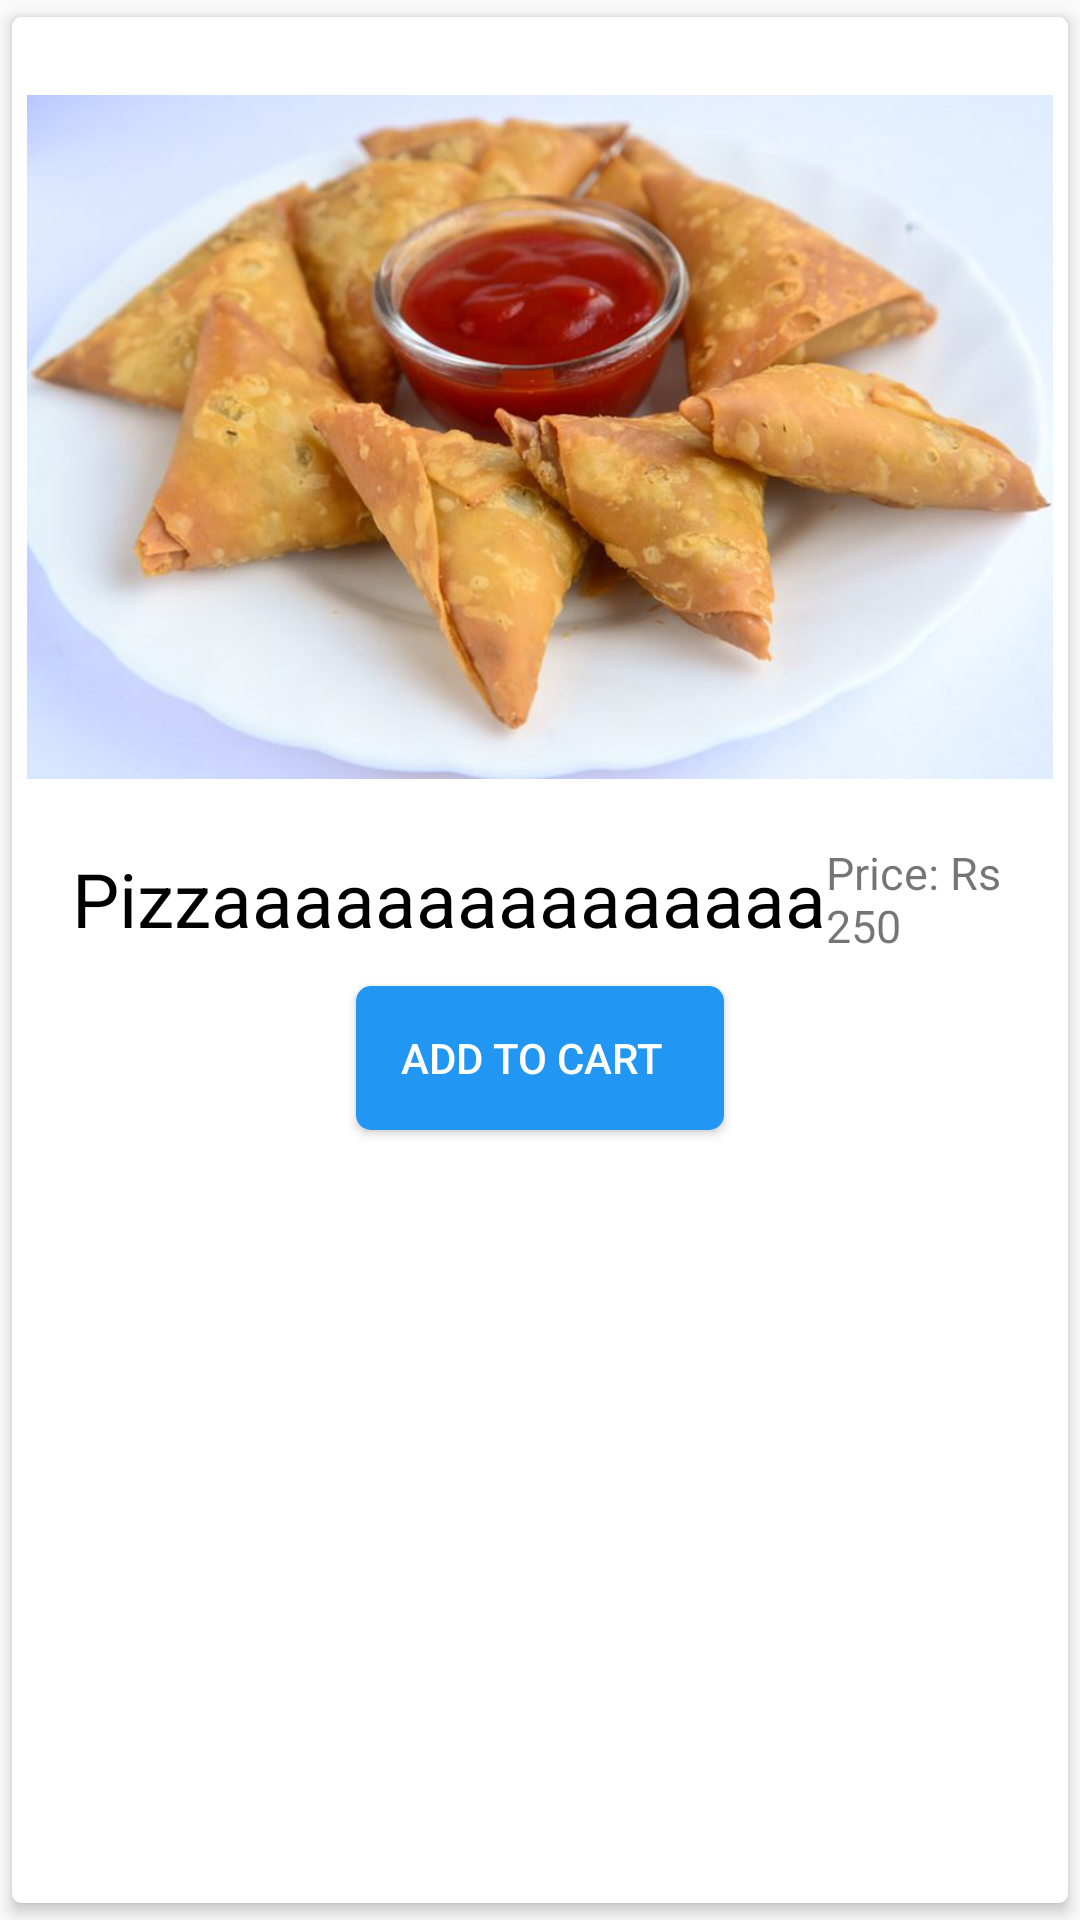

Layout XML and referenced resources for this Android screen:
<!-- AndroidManifest.xml: application theme AppTheme -->
<!-- res/layout/food_itemfood.xml -->
<?xml version="1.0" encoding="utf-8"?>

<androidx.cardview.widget.CardView xmlns:android="http://schemas.android.com/apk/res/android"
    xmlns:app="http://schemas.android.com/apk/res-auto"
    android:layout_width="match_parent"
    android:layout_height="wrap_content"
    android:orientation="vertical"
    android:padding="5dp"
    android:layout_marginLeft="2dp"
    android:layout_marginRight="2dp"
    app:cardBackgroundColor="#fff"
    app:cardCornerRadius="3dp"
    app:cardElevation="3dp"
    app:cardUseCompatPadding="true"
    app:contentPadding="5dp">

    <LinearLayout
        android:layout_width="match_parent"
        android:layout_height="wrap_content"
        android:gravity="center"
        android:orientation="vertical">

        <ImageView
            android:id="@+id/foodpic"
            android:layout_width="match_parent"
            android:layout_height="270dp"
            android:src="@drawable/mosa">
        </ImageView>


        <LinearLayout
            android:layout_width="match_parent"
            android:layout_height="wrap_content"
            android:gravity="center_vertical"
            android:paddingRight="3dp"
            android:paddingLeft="15dp">

            <TextView
                android:id="@+id/ItemName"
                android:layout_width="wrap_content"
                android:layout_height="wrap_content"
                android:text="Pizzaaaaaaaaaaaaaaa"
                android:textColor="#000000"
                android:textSize="25dp"></TextView>

            <LinearLayout
                android:layout_width="match_parent"
                android:layout_height="wrap_content"
                android:layout_marginRight="10dp"
                android:gravity="right">
                <TextView
                    android:id="@+id/Price"
                    android:textSize="15dp"
                    android:layout_width="wrap_content"
                    android:layout_height="wrap_content"
                    android:text="Price: Rs 250"></TextView>

            </LinearLayout>
        </LinearLayout>
        <Button
            android:id="@+id/addItemB"
            android:layout_marginTop="10dp"
            android:layout_marginBottom="10dp"
            android:background="@drawable/registerbbg"
            android:textColor="#FFFFFF"
            android:layout_width="wrap_content"
            android:layout_height="wrap_content"
            android:paddingLeft="15dp"
            android:drawablePadding="10dp"
            android:paddingRight="20dp"
            android:drawableLeft="@drawable/ic_shopping_cart_black_24dp"
            android:text="Add to cart">
        </Button>
    </LinearLayout>
</androidx.cardview.widget.CardView>
<!-- resources referenced by this layout -->
<resources>
  <!-- drawable mosa: jpg bitmap (drawable, 252889 bytes) -->
  <!-- drawable registerbbg (drawable) -->
  <?xml version="1.0" encoding="utf-8"?>
  
  <shape xmlns:android="http://schemas.android.com/apk/res/android" android:shape="rectangle">
      <corners android:radius="5dp"/>
      <solid android:color="@color/MyAppcolor"/>
  </shape>
  <style name="AppTheme" parent="Theme.AppCompat.Light.DarkActionBar">
          
          <item name="colorPrimary">@color/colorPrimary</item>
          <item name="colorPrimaryDark">@color/colorPrimaryDark</item>
          <item name="colorAccent">@color/MyAppcolor</item>
      </style>
  <color name="MyAppcolor">#2196F3</color>
  <color name="colorPrimary">#2196F3</color>
  <color name="colorPrimaryDark">#3F51B5</color>
</resources>
